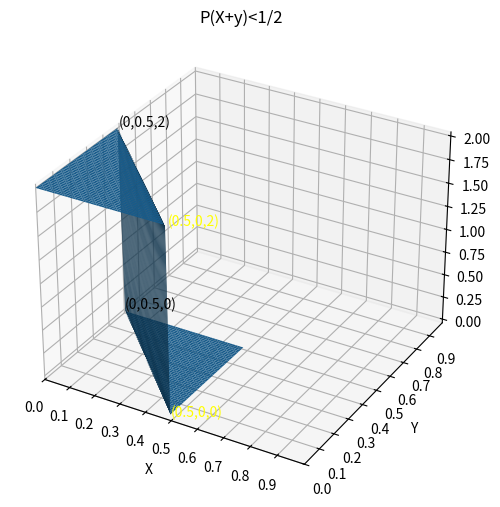

Source code (Python):
import numpy as np
import matplotlib.pyplot as plt
from mpl_toolkits.mplot3d import axes3d


fig = plt.figure(figsize=(10,6))
ax1 = fig.add_subplot(111, projection='3d')

n=0.01

x = np.arange(0,0.5,n)
y = np.arange(0,0.5,n)
X,Y = np.meshgrid(x,y)

#creating array for storing Z values
Z = ( X * 0) + (Y * 0)
#

for i in range(50):
  for j in range(50):
    if X[i][j]+Y[i][j]<(1/2):
      Z[i][j]=2
    else:
      Z[i][j]=0


ax1.set_title('P(X+y)<1/2')
ax1.plot_surface(X,Y,Z)
#,cmap='viridis',edgecolor='none'

plt.xlabel("X")
plt.ylabel("Y")
plt.xlim(0,1)
plt.ylim(0,1)
#plt.xscale()
#plt.xticks()
plt.xticks(np.arange(0, 1, 0.1))
plt.yticks(np.arange(0, 1, 0.1))
#plt.annotate('point 1',xy=(0,0.5),xytext=(0,0.5),arrowprops = dict(facecolor ='green',
                                 # shrink = 0.05),)
#plt.annotate("point 2",(0.5,0,0))
#plt.annotate(xy=[0.5,0],s='point 1')
ax1.text(0,0.5,0,"(0,0.5,0)",color='black')
ax1.text(0.5,0,0,"(0.5,0,0)",color='yellow')
ax1.text(0.5,0,2,"(0.5,0,2)",color='yellow')
ax1.text(0,0.5,2,"(0,0.5,2)",color='black')
plt.show()